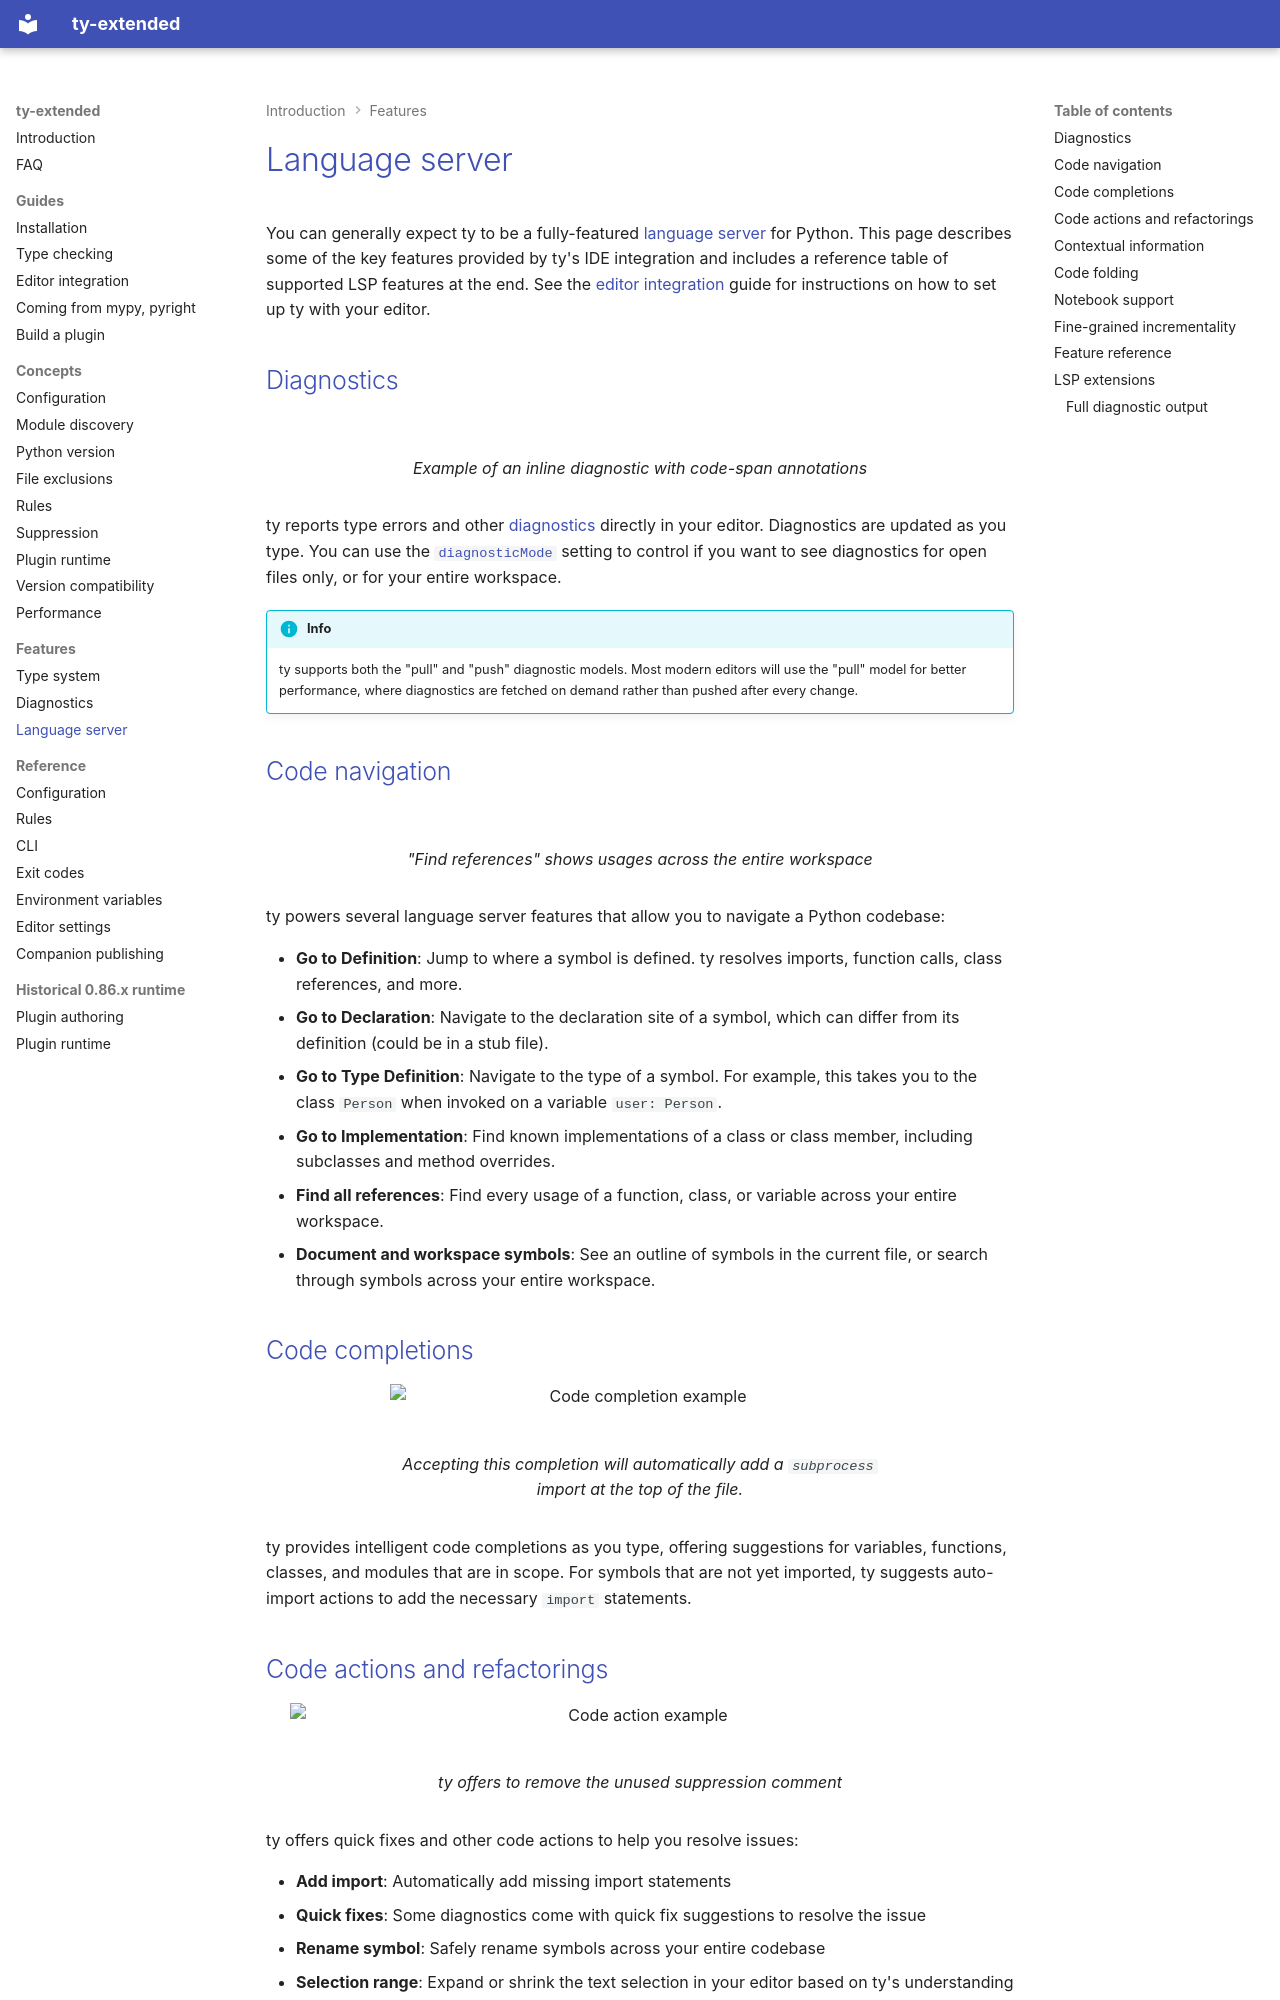

repository: regularkevvv/ty-extended · page: features/language-server/index.html · generator: mkdocs

<!-- Note for maintainers: the screenshots referenced in this document were taken using
     the "Atom One Light" theme in VS Code. -->

# Language server

You can generally expect ty to be a fully-featured [language server] for Python.
This page describes some of the key features provided by ty's IDE integration and includes
a reference table of supported LSP features at the end.
See the [editor integration](../editors.md) guide for instructions on how to set up ty
with your editor.

## Diagnostics

<figure markdown="span">
  ![](screenshots/inline-diagnostics.png)
  <figcaption>Example of an inline diagnostic with code-span annotations</figcaption>
</figure>

ty reports type errors and other [diagnostics](./diagnostics.md) directly in your editor. Diagnostics
are updated as you type. You can use the
[`diagnosticMode`](../reference/editor-settings.md#diagnosticmode) setting to control if you want to
see diagnostics for open files only, or for your entire workspace.

!!! info

    ty supports both the "pull" and "push" diagnostic models. Most modern editors will use the "pull" model
    for better performance, where diagnostics are fetched on demand rather than pushed after every
    change.

## Code navigation

<figure markdown="span">
  ![](screenshots/find-references.png)
  <figcaption>"Find references" shows usages across the entire workspace</figcaption>
</figure>

ty powers several language server features that allow you to navigate a Python codebase:

- **Go to Definition**: Jump to where a symbol is defined. ty resolves imports, function calls,
    class references, and more.
- **Go to Declaration**: Navigate to the declaration site of a symbol, which can differ from its
    definition (could be in a stub file).
- **Go to Type Definition**: Navigate to the type of a symbol. For example, this takes you to the class `Person`
    when invoked on a variable `user: Person`.
- **Go to Implementation**: Find known implementations of a class or class member, including subclasses
    and method overrides.
- **Find all references**: Find every usage of a function, class, or variable across your entire workspace.
- **Document and workspace symbols**: See an outline of symbols in the current file, or search through symbols across your entire workspace.

## Code completions

<figure markdown="span">
  ![Code completion example](screenshots/code-completion.png){ width="500" }
  <figcaption>Accepting this completion will automatically add a <code>subprocess</code> import at the top of the file.</figcaption>
</figure>

ty provides intelligent code completions as you type, offering suggestions for variables, functions, classes, and modules that are in scope.
For symbols that are not yet imported, ty suggests auto-import actions to add the necessary `import` statements.

## Code actions and refactorings

<figure markdown="span">
  ![Code action example](screenshots/quick-fix.png){ width="700" }
  <figcaption>ty offers to remove the unused suppression comment</figcaption>
</figure>

ty offers quick fixes and other code actions to help you resolve issues:

- **Add import**: Automatically add missing import statements
- **Quick fixes**: Some diagnostics come with quick fix suggestions to resolve the issue
- **Rename symbol**: Safely rename symbols across your entire codebase
- **Selection range**: Expand or shrink the text selection in your editor based on ty's understanding of Python syntax

## Contextual information

<figure markdown="span">
  ![Inlay hints](screenshots/inlay-hints.png)
  <figcaption>Gray inlay hints and on-hover information (signature, docstring)</figcaption>
</figure>

ty surfaces useful contextual information as you code:

- **Hover**: Hover over any symbol to see its type, documentation, function signatures, and other
    useful information like the variance of type parameters.
- **Inlay hints**: Display inline type hints for variables without explicit annotations, as well as
    parameter names at call sites. Type hints can also be double-clicked
    to insert the type annotations into your source code. You can also click on parts of the inlay
    hints for go-to-definition navigation.
- **Signature help**: When calling a function, ty displays the function's parameters and their
    types. This appears automatically when you type `(` and updates as you navigate between arguments.
- **Document highlight**: When the cursor is on a symbol, ty highlights all occurrences of that
    symbol in the current file.
- **Semantic highlighting**: Syntax highlighting based on the underlying semantics and types.

## Code folding

ty provides Python specific code folding ranges to LSP clients upon request. This includes tagging
docstrings as comments, which supports editor actions like "fold all comment blocks."

## Notebook support

ty supports Jupyter notebooks (`.ipynb` files) with language server features. Each cell is
analyzed in context, with diagnostics, completions, and other features working across cells.
